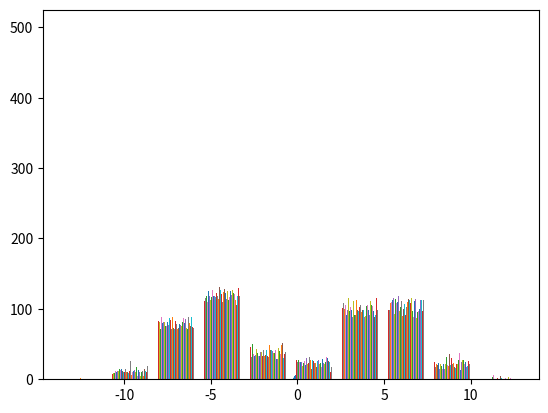

Python code for this plot:
# -*- coding: utf-8 -*-
"""
Created on Wed Jun 15 14:39:19 2022

[redacted]
"""

import numpy as np
import matplotlib.pyplot as plt
import pandas as pd 

def generateRawData(nrows, ncolumns, distance, distribution):
    if distribution == "uniform":
        # Makes sure the random numbers are the same each time the 
        # program runs
        np.random.seed(1)
        
        # The first points will always be between 0 and 1
        a = 0
        b = 1
        
        # Second set of points is a either 0 or 1, the distance between points,
        # and 1 added together
        c = a + distance + 1
        d = b + distance + 1 

        # Create two separate dataframes that fit in two different 
        # ranges on a uniform distribution
        df1 = pd.DataFrame(np.random.uniform(a, b, (int(nrows / 2), ncolumns)))
        df1['labels'] = 0
        df2 = pd.DataFrame(np.random.uniform(c, d, (int(nrows/2), ncolumns)))
        df2['labels'] = 1
        
        # Concatenate the data frames and mix the rows together
        df = pd.concat([df1, df2])
        perm = np.random.permutation(df)
        
        # Turn the permutated data back into a dataframe for use
        dfreal = pd.DataFrame(perm)
        
        # Save the dataframe to a text file if others want to use
        np.savetxt('synthetic_data', dfreal)
        
        fig, ax = plt.subplots()
        plt.scatter(df[0], df[1])
        plt.show()
        
        return dfreal
    else:
        # Creates first Gaussian distribution
        label1 = pd.DataFrame(np.random.normal(-5, (distance - 10)/(-4), size=(int(nrows/2), ncolumns)))
        # Adds new column for label
        label1['label'] = 0
        
        
        # Creates second Gaussian distribution
        label2 = pd.DataFrame(np.random.normal(5, (distance - 10)/(-4), size=(int(nrows/2), ncolumns)))
        # Adds new column for label
        label2['label'] = 1
        
        # Combines both Gaussian distributions
        df = pd.concat([label1, label2])
        
        
        # Shuffles Gaussian distributions
        shuffled_df = pd.DataFrame(np.random.permutation(df))
        
        # Creates historgram of Gaussian distributions
        plt.hist(shuffled_df)
        plt.show()
        
        # Saves generated Gaussian distribution in same folder as file
        np.savetxt("Generated Gaussian Distribution.txt", shuffled_df)
        
        return shuffled_df

raw_uniform = generateRawData(500, 150, 2, "uniform")
raw_gaussian = generateRawData(500, 150, 2, "gaussian")